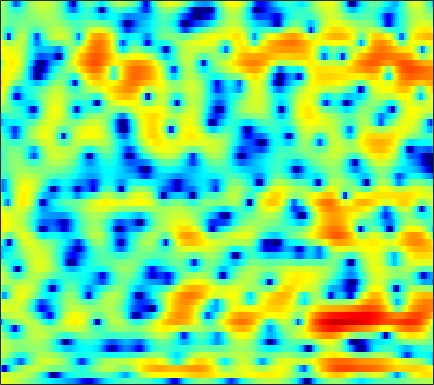

Values plotted in this chart, from the file beside it:
3.9793, 3.8246, 3.5874, 3.317, 3.0952, 2.7739, 2.427, 2.152, 1.7712, 1.375, 0.9605, 0.63607, 0.18822, -0.28028, -0.64052, -1.1411, -1.6576, -2.0536, -2.5886, -3.1308, -3.6695, -4.0666, -4.5803, -5.0613
3.231, 3, 2.756, 2.592, 2.521, 2.478, 2.474, 2.474, 2.459, 2.401, 2.282, 2.136, 1.859, 1.47, 1.092, 0.4602, -0.3446, -1.081, -2.278, -3.79, -5.727, -7.582, -10.95, -16.41
-8.754, -13.92, -15.18, -9.094, -6.193, -3.639, -1.92, -0.9767, -0.004211, 0.7333, 1.307, 1.652, 2.009, 2.255, 2.366, 2.407, 2.333, 2.202, 1.92, 1.543, 1.098, 0.7513, 0.2857, -0.1188
-0.7185, -1.445, -2.262, -2.988, -3.571, -4.533, -5.871, -7.2, -9.287, -10.6, -9.239, -7.163, -4.502, -2.363, -1.099, 0.2184, 1.197, 1.747, 2.278, 2.611, 2.806, 2.869, 2.853, 2.735
2.339, 1.835, 1.115, 0.3275, -0.309, -1.216, -2.151, -2.82, -3.544, -3.89, -3.733, -3.308, -2.476, -1.536, -0.8553, -0.04889, 0.6115, 1.001, 1.379, 1.592, 1.671, 1.651, 1.525, 1.295
2.89, 2.557, 2.109, 1.668, 1.35, 0.9486, 0.594, 0.3725, 0.1586, 0.05158, 0.0449, 0.09373, 0.2063, 0.3494, 0.4586, 0.5839, 0.662, 0.6808, 0.6242, 0.4557, 0.1599, -0.1436, -0.6673, -1.333
2.843, 2.416, 1.858, 1.339, 0.9939, 0.6171, 0.3583, 0.2472, 0.2118, 0.293, 0.4593, 0.6231, 0.8592, 1.079, 1.213, 1.335, 1.364, 1.328, 1.173, 0.8918, 0.463, 0.02947, -0.721, -1.693
1.636, 0.8049, -0.4003, -1.694, -2.667, -3.789, -4.389, -4.303, -3.551, -2.418, -1.244, -0.442, 0.4678, 1.192, 1.614, 2.027, 2.251, 2.316, 2.287, 2.137, 1.868, 1.594, 1.135, 0.5819
-1.492, -2.245, -3.378, -4.97, -6.69, -10.13, -14.64, -13.95, -8.781, -4.939, -2.337, -0.9201, 0.4308, 1.324, 1.754, 2.085, 2.207, 2.168, 1.987, 1.71, 1.403, 1.19, 0.9624, 0.8444
-9.661, -5.881, -3.252, -1.938, -1.432, -1.039, -0.6419, -0.2525, 0.3596, 0.9862, 1.563, 1.924, 2.247, 2.34, 2.237, 1.87, 1.256, 0.6326, -0.4319, -1.75, -3.259, -4.352, -5.292, -5.024
0.8748, 1.028, 1.426, 1.872, 2.16, 2.435, 2.604, 2.683, 2.727, 2.639, 2.396, 2.1, 1.537, 0.8068, 0.1168, -1.062, -2.43, -3.575, -5.279, -7.237, -9.585, -11.77, -14.84, -14.19
3.78, 3.556, 3.337, 3.218, 3.189, 3.178, 3.098, 2.961, 2.689, 2.296, 1.707, 1.074, -0.04292, -1.512, -2.854, -5.083, -7.88, -10.31, -13.5, -14.65, -13.41, -11.98, -10.22, -8.438
2.905, 2.454, 2.153, 2.175, 2.341, 2.66, 2.959, 3.1, 3.104, 2.877, 2.41, 1.882, 0.8868, -0.5157, -1.772, -3.828, -6.319, -8.36, -10.77, -11.52, -10.41, -9.183, -7.575, -6.146
-4.111, -7.856, -8.059, -3.782, -1.351, 0.8482, 2.302, 3.061, 3.686, 3.924, 3.851, 3.639, 3.155, 2.405, 1.718, 0.6502, -0.5212, -1.408, -2.509, -3.508, -4.347, -4.821, -5.239, -5.351
-0.332, -1.372, -1.704, -0.9725, -0.08986, 1.081, 2.008, 2.535, 3.053, 3.379, 3.49, 3.445, 3.251, 2.893, 2.482, 1.788, 0.9059, 0.1133, -1.146, -2.707, -4.713, -6.711, -10.43, -16.69
2.836, 2.278, 1.708, 1.312, 1.102, 0.9648, 0.976, 1.026, 1.154, 1.358, 1.596, 1.739, 1.843, 1.854, 1.77, 1.504, 1.045, 0.5555, -0.3029, -1.386, -2.715, -3.848, -5.385, -6.595
3.079, 2.374, 1.389, 0.3539, -0.4694, -1.61, -2.594, -3.041, -3.058, -2.429, -1.41, -0.5775, 0.4049, 1.156, 1.571, 1.906, 2.012, 1.948, 1.685, 1.258, 0.7088, 0.2565, -0.3767, -0.9595
1.741, 0.9861, -0.2083, -1.683, -3.108, -5.828, -10.29, -16.8, -21.19, -9.774, -5.103, -2.836, -0.6147, 0.9103, 1.746, 2.526, 2.998, 3.19, 3.249, 3.101, 2.797, 2.474, 1.915, 1.242
-1.843, -2.032, -2.377, -2.881, -3.328, -4.03, -4.751, -5.01, -4.686, -3.664, -2.191, -1.053, 0.2693, 1.401, 2.078, 2.762, 3.206, 3.387, 3.458, 3.334, 3.02, 2.67, 2.058, 1.248
-7.69, -6.314, -5.053, -4.281, -3.843, -3.259, -2.713, -2.257, -1.528, -0.7442, 0.07162, 0.7061, 1.471, 2.112, 2.497, 2.884, 3.111, 3.173, 3.109, 2.896, 2.525, 2.141, 1.504, 0.6923
-6.927, -6.546, -6.252, -5.868, -5.431, -4.512, -3.221, -2.213, -0.9719, 0.1626, 1.099, 1.653, 2.266, 2.681, 2.882, 3.002, 2.979, 2.886, 2.655, 2.324, 1.912, 1.54, 0.9446, 0.2697
-2.313, -4.143, -7.82, -14.28, -17.64, -9.541, -4.664, -2.245, -0.02133, 1.488, 2.525, 3.004, 3.353, 3.434, 3.334, 3.019, 2.546, 2.136, 1.583, 1.062, 0.6095, 0.3135, -0.08147, -0.4978
3.148, 1.938, 0.2432, -1.009, -1.316, -0.7407, 0.5282, 1.457, 2.519, 3.247, 3.601, 3.675, 3.423, 2.809, 2.108, 0.8783, -0.687, -2.015, -3.708, -4.82, -5.035, -4.758, -4.239, -3.957
5.31, 4.74, 4.059, 3.507, 3.246, 3.032, 2.97, 2.96, 2.905, 2.752, 2.389, 1.956, 1.137, -0.06448, -1.256, -3.352, -6.246, -9.283, -15.71, -29.59, -17.09, -13.22, -10.61, -9.422
5.453, 5.045, 4.561, 4.104, 3.816, 3.489, 3.163, 2.935, 2.566, 2.099, 1.502, 0.8933, -0.06119, -1.251, -2.308, -3.953, -5.764, -7.187, -8.904, -10.07, -10.5, -10.41, -10.28, -10.22
4.967, 4.515, 3.991, 3.594, 3.352, 3.139, 2.962, 2.824, 2.593, 2.225, 1.724, 1.21, 0.3476, -0.7017, -1.6, -2.913, -4.258, -5.232, -6.407, -7.313, -7.918, -8.181, -8.35, -8.438
3.771, 2.889, 1.899, 1.459, 1.503, 1.905, 2.512, 2.896, 3.261, 3.374, 3.165, 2.85, 2.094, 1.015, -0.006339, -1.619, -3.518, -5, -6.859, -8.11, -8.421, -8.21, -7.511, -6.792
0.8409, -1.944, -7.33, -10.82, -6.41, -1.645, 1.286, 2.815, 4.161, 4.926, 5.158, 5.014, 4.436, 3.343, 2.17, 0.0474, -2.931, -5.988, -12.39, -35.45, -15.37, -10.96, -8.01, -6.222
-1.456, -3.027, -4.691, -4.796, -3.725, -1.448, 0.7824, 2.181, 3.635, 4.546, 5.027, 5.034, 4.715, 3.948, 3.076, 1.54, -0.4261, -2.08, -4.339, -6.137, -7.263, -7.719, -8.222, -8.734
-7.974, -9.58, -8.082, -5.312, -3.299, -1.065, 0.8245, 1.985, 3.215, 4.082, 4.598, 4.751, 4.656, 4.252, 3.754, 2.85, 1.708, 0.708, -0.7548, -2.409, -4.334, -6.125, -9.331, -14.86
-8.214, -9.28, -7.803, -4.984, -3.155, -1.085, 0.5005, 1.479, 2.466, 3.199, 3.63, 3.828, 3.852, 3.659, 3.387, 2.854, 2.168, 1.535, 0.5705, -0.5518, -1.801, -2.847, -4.246, -5.561
-2.735, -2.818, -2.509, -1.891, -1.27, -0.4368, 0.3778, 0.8965, 1.488, 1.897, 2.165, 2.249, 2.265, 2.154, 2.002, 1.729, 1.374, 1.075, 0.6177, 0.119, -0.4065, -0.7938, -1.296, -1.707
-1.935, -1.721, -1.301, -0.8597, -0.4868, -0.04455, 0.3638, 0.5867, 0.8226, 0.9113, 0.9183, 0.8248, 0.6686, 0.4729, 0.3288, 0.1828, 0.08483, 0.06554, 0.07448, 0.1089, 0.1318, 0.1491, 0.1307, 0.1181
-2.74, -2.037, -1.247, -0.5822, -0.2002, 0.2048, 0.4396, 0.5153, 0.4503, 0.2205, -0.193, -0.6093, -1.281, -1.974, -2.397, -2.669, -2.466, -2.062, -1.31, -0.5193, 0.1973, 0.6442, 1.117, 1.439
-3.764, -2.534, -1.349, -0.5093, -0.08265, 0.2908, 0.4292, 0.4147, 0.1604, -0.3353, -1.208, -2.099, -3.845, -6.408, -8.997, -12.11, -9.954, -6.939, -3.748, -1.474, 0.1487, 1.035, 1.901, 2.442
-2.822, -2.07, -1.302, -0.8334, -0.5797, -0.4327, -0.3802, -0.4355, -0.5784, -0.9246, -1.511, -2.172, -3.425, -5.196, -6.703, -8.016, -6.797, -4.875, -2.368, -0.3884, 1.034, 1.812, 2.487, 2.848
-1.511, -1.532, -1.721, -2.044, -2.359, -2.746, -2.948, -2.933, -2.626, -2.183, -1.699, -1.468, -1.222, -1.034, -0.8818, -0.527, 0.06348, 0.629, 1.456, 2.218, 2.809, 3.081, 3.173, 2.94
-1.718, -2.263, -3.296, -4.723, -6.28, -8.87, -11.45, -11.17, -8.351, -5.386, -3.213, -1.914, -0.614, 0.4027, 1.031, 1.787, 2.448, 2.914, 3.441, 3.839, 4.064, 4.065, 3.82, 3.169
-4.107, -4.46, -5.134, -6.312, -7.673, -10.07, -12.41, -12.17, -9.291, -6.382, -4.139, -2.839, -1.457, -0.3752, 0.3296, 1.143, 1.874, 2.365, 2.952, 3.419, 3.703, 3.787, 3.676, 3.278
-7.958, -6.664, -5.542, -5.149, -5.101, -5.177, -5.222, -5.04, -4.666, -4.127, -3.481, -3.133, -2.675, -2.261, -1.895, -1.317, -0.5423, 0.1158, 1.048, 1.918, 2.632, 3.044, 3.364, 3.466
-5.644, -4.402, -3.338, -2.778, -2.519, -2.469, -2.53, -2.611, -2.822, -3.091, -3.535, -4.015, -4.946, -6.12, -7.004, -7.27, -5.873, -4.172, -1.903, 0.03867, 1.571, 2.446, 3.29, 3.81
-0.07698, -0.2518, -0.5161, -0.8006, -1.116, -1.572, -2.059, -2.493, -2.998, -3.586, -4.468, -5.257, -6.939, -9.753, -13.27, -18.89, -12.31, -7.923, -3.94, -1.223, 0.7294, 1.833, 2.931, 3.623
2.387, 1.655, 0.594, -0.6254, -1.687, -3.078, -4.37, -5.111, -5.615, -5.738, -5.689, -5.708, -5.814, -6.025, -6.088, -5.762, -4.787, -3.724, -2.162, -0.6422, 0.6893, 1.534, 2.411, 3.039
3.898, 2.903, 1.301, -0.8285, -2.833, -6.333, -11.47, -15.57, -13.97, -9.822, -7.18, -6.014, -4.922, -4.146, -3.667, -3.058, -2.394, -1.813, -0.9725, -0.09014, 0.7657, 1.34, 2.013, 2.549
5.317, 4.412, 2.902, 1.01, -0.6357, -3.263, -6.045, -7.53, -7.72, -6.498, -5.322, -4.542, -3.925, -3.555, -3.377, -3.139, -2.83, -2.527, -1.957, -1.269, -0.5196, 0.05572, 0.794, 1.395
5.927, 5.343, 4.414, 3.384, 2.553, 1.35, 0.2083, -0.4962, -1.303, -1.971, -2.541, -3.028, -3.767, -4.685, -5.434, -6.376, -6.987, -7.072, -6.618, -5.621, -4.353, -3.352, -2.164, -1.148
5.169, 5.005, 4.779, 4.451, 4.088, 3.504, 2.79, 2.155, 1.193, 0.06133, -1.241, -2.5, -4.442, -6.888, -9.226, -13.24, -18.72, -21.28, -17.38, -13.19, -10.04, -8.178, -6.051, -4.306
2.381, 3.254, 4.155, 4.638, 4.757, 4.665, 4.263, 3.738, 2.81, 1.605, 0.04911, -1.401, -3.754, -6.648, -9.186, -13.22, -17.3, -19.34, -19.67, -17.64, -14.52, -12.13, -9.302, -7.081
-0.2458, 1.901, 3.647, 4.622, 5.021, 5.174, 4.947, 4.542, 3.764, 2.683, 1.261, -0.02626, -2.077, -4.506, -6.551, -9.756, -13.61, -17.47, -26.11, -24.71, -16.98, -13.66, -10.94, -9.162
3.104, 3.554, 4.099, 4.505, 4.675, 4.662, 4.419, 4.108, 3.486, 2.584, 1.39, 0.3954, -1.18, -2.986, -4.43, -6.421, -8.427, -9.713, -10.99, -11.28, -10.81, -10.37, -9.852, -9.925
4.668, 4.358, 4.048, 3.816, 3.667, 3.534, 3.394, 3.233, 2.823, 2.189, 1.304, 0.4686, -0.8553, -2.362, -3.523, -4.993, -6.219, -6.835, -7.194, -7.144, -6.924, -6.768, -6.686, -6.979
4.431, 3.367, 2.007, 1.052, 0.8527, 1.245, 1.889, 2.264, 2.501, 2.363, 1.819, 1.057, -0.3418, -2.26, -4.107, -6.944, -9.258, -9.426, -7.739, -5.753, -4.144, -3.2, -2.349, -1.799
2.207, -0.2183, -5.285, -15.93, -12.2, -4.651, -1.14, 0.4014, 1.602, 2.057, 1.899, 1.412, 0.2407, -1.614, -3.604, -7.282, -11.63, -11.42, -7.269, -3.946, -1.699, -0.481, 0.724, 1.569
0.7447, -0.602, -2.479, -3.781, -3.865, -2.913, -1.654, -0.8057, 0.004935, 0.439, 0.5175, 0.3934, -0.05348, -0.7272, -1.304, -2.046, -2.454, -2.416, -1.902, -1.1, -0.2161, 0.3856, 1.071, 1.585
0.4403, -0.05806, -0.6713, -1.104, -1.265, -1.292, -1.131, -0.9595, -0.704, -0.4734, -0.3075, -0.2456, -0.2209, -0.255, -0.2915, -0.321, -0.2808, -0.1883, 0.01662, 0.293, 0.5971, 0.8106, 1.026, 1.148
0.2974, 0.04378, -0.347, -0.751, -1.026, -1.323, -1.472, -1.488, -1.375, -1.137, -0.8233, -0.5828, -0.2476, 0.06395, 0.2713, 0.5324, 0.7551, 0.9063, 1.081, 1.23, 1.321, 1.349, 1.313, 1.18
0.6231, 0.3141, -0.3146, -1.143, -1.837, -2.704, -3.34, -3.506, -3.287, -2.678, -1.878, -1.235, -0.4503, 0.236, 0.6775, 1.165, 1.549, 1.77, 1.983, 2.093, 2.103, 2.04, 1.871, 1.582
1.763, 1.207, 0.04534, -1.652, -3.372, -6.342, -9.898, -11.3, -9.183, -6.078, -3.667, -2.281, -0.853, 0.2273, 0.8746, 1.539, 2.034, 2.299, 2.529, 2.615, 2.584, 2.479, 2.231, 1.864
